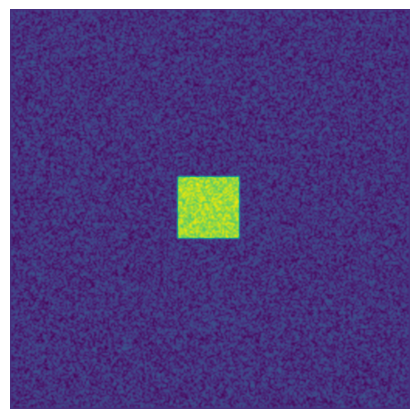

Source code (Python):
# -----------------------------------------------------------------------------
# From Numpy to Python
# Copyright (2017) Nicolas P. Rougier - BSD license
# More information at https://github.com/rougier/numpy-book
# -----------------------------------------------------------------------------
import numpy as np
import matplotlib.pyplot as plt
from matplotlib.animation import FuncAnimation


# Parameters from http://www.aliensaint.com/uo/java/rd/
# -----------------------------------------------------
n = 256
# Du, Dv, F, k = 0.16, 0.08, 0.035, 0.065  # Bacteria 1
# Du, Dv, F, k = 0.14, 0.06, 0.035, 0.065  # Bacteria 2
# Du, Dv, F, k = 0.16, 0.08, 0.060, 0.062  # Coral
# Du, Dv, F, k = 0.19, 0.05, 0.060, 0.062  # Fingerprint
Du, Dv, F, k = 0.10, 0.10, 0.018, 0.050  # Spirals
# Du, Dv, F, k = 0.12, 0.08, 0.020, 0.050  # Spirals Dense
# Du, Dv, F, k = 0.10, 0.16, 0.020, 0.050  # Spirals Fast
# Du, Dv, F, k = 0.16, 0.08, 0.020, 0.055  # Unstable
# Du, Dv, F, k = 0.16, 0.08, 0.050, 0.065  # Worms 1
# Du, Dv, F, k = 0.16, 0.08, 0.054, 0.063  # Worms 2
# Du, Dv, F, k = 0.16, 0.08, 0.035, 0.060  # Zebrafish


Z = np.zeros((n+2, n+2), [('U', np.double),
                          ('V', np.double)])
U, V = Z['U'], Z['V']
u, v = U[1:-1, 1:-1], V[1:-1, 1:-1]

r = 20
u[...] = 1.0
U[n//2-r:n//2+r, n//2-r:n//2+r] = 0.50
V[n//2-r:n//2+r, n//2-r:n//2+r] = 0.25
u += 0.05*np.random.uniform(-1, +1, (n, n))
v += 0.05*np.random.uniform(-1, +1, (n, n))


def update(frame):
    global U, V, u, v, im

    for i in range(10):
        Lu = (                  U[0:-2, 1:-1] +
              U[1:-1, 0:-2] - 4*U[1:-1, 1:-1] + U[1:-1, 2:] +
                                U[2:  , 1:-1])
        Lv = (                  V[0:-2, 1:-1] +
              V[1:-1, 0:-2] - 4*V[1:-1, 1:-1] + V[1:-1, 2:] +
                                V[2:  , 1:-1])
        uvv = u*v*v
        u += (Du*Lu - uvv + F*(1-u))
        v += (Dv*Lv + uvv - (F+k)*v)

    im.set_data(V)
    im.set_clim(vmin=V.min(), vmax=V.max())

fig = plt.figure(figsize=(4, 4))
fig.add_axes([0.0, 0.0, 1.0, 1.0], frameon=False)
im = plt.imshow(V, interpolation='bicubic', cmap=plt.cm.viridis)
plt.xticks([]), plt.yticks([])
animation = FuncAnimation(fig, update, interval=10, frames=2000)
# animation.save('gray-scott-1.mp4', fps=40, dpi=80, bitrate=-1, codec="libx264",
#                extra_args=['-pix_fmt', 'yuv420p'],
# [redacted]
plt.show()
